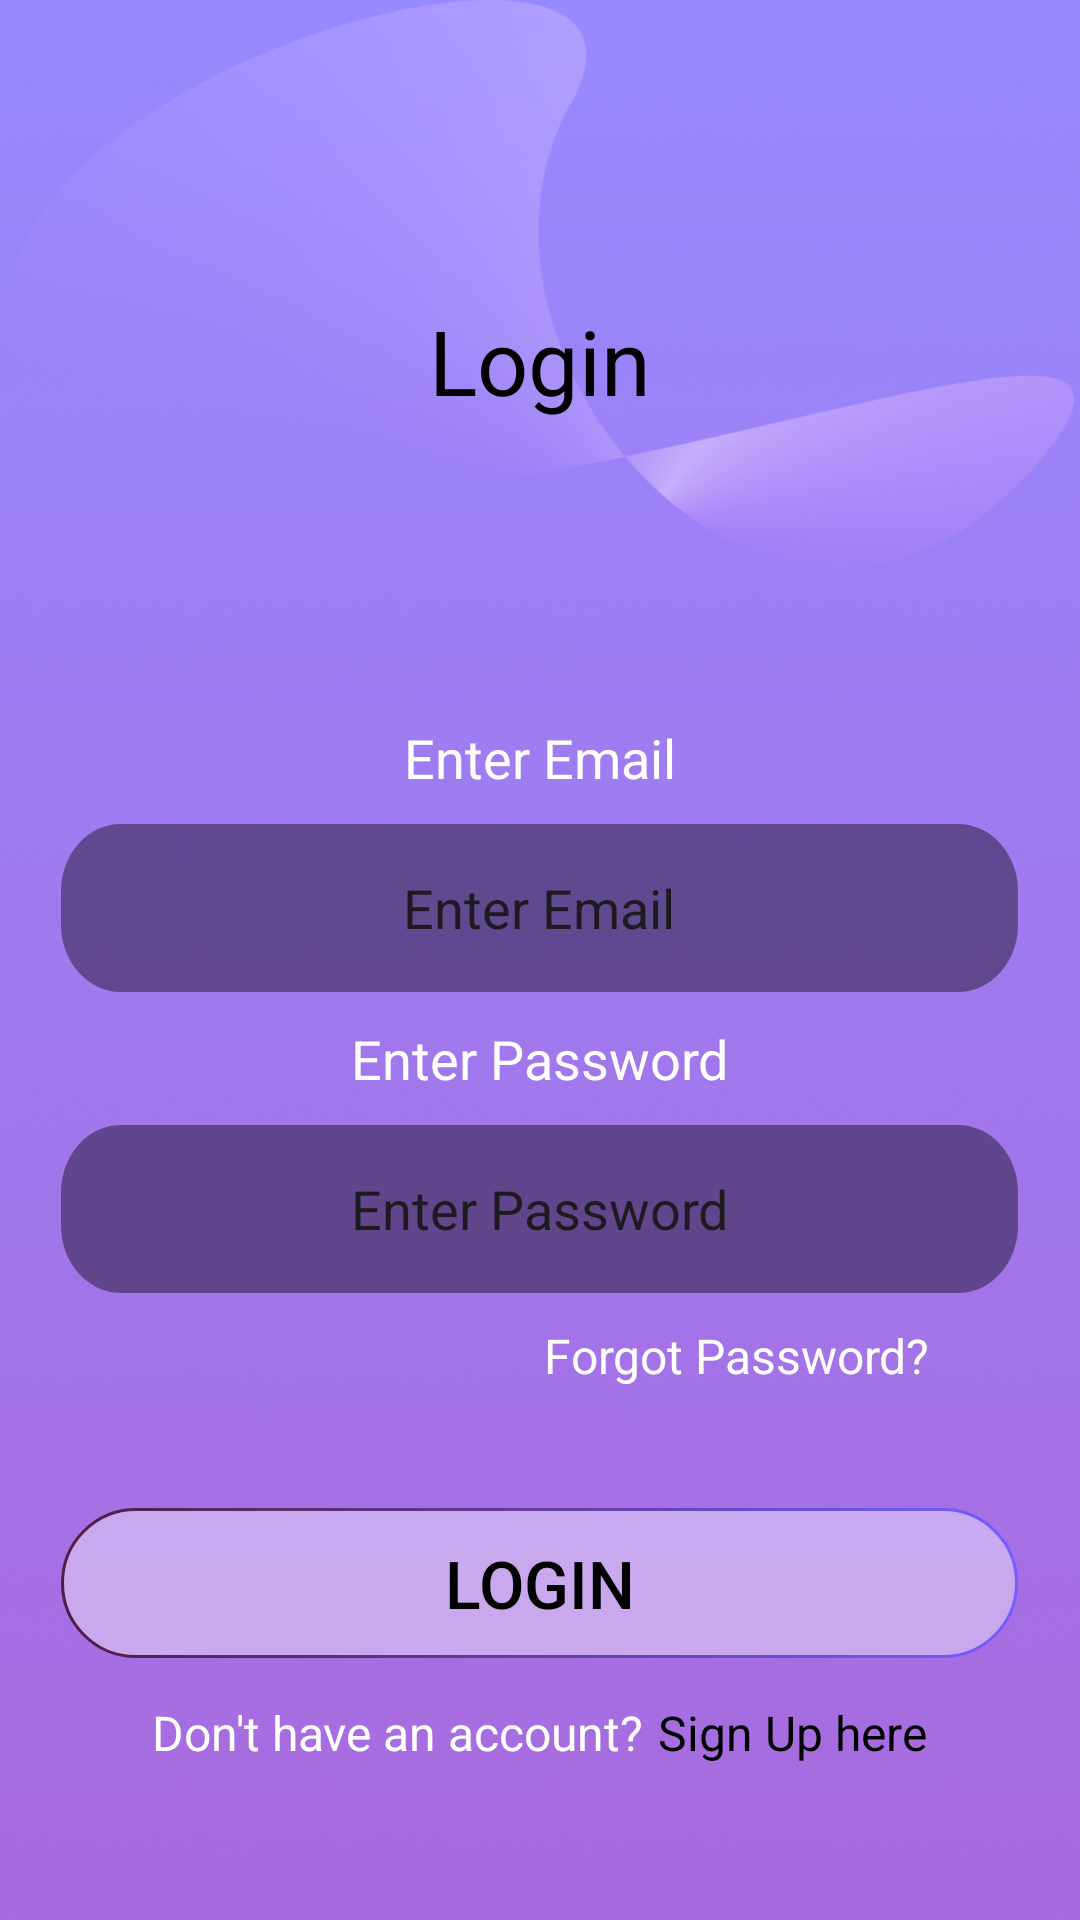

Android layout source for this screen:
<!-- AndroidManifest.xml: application theme Theme.LoopDial -->
<!-- res/layout/activity_login.xml -->
<?xml version="1.0" encoding="utf-8"?>
<ScrollView xmlns:android="http://schemas.android.com/apk/res/android"
    android:id="@+id/main"
    android:layout_width="match_parent"
    android:layout_height="match_parent"
    xmlns:app="http://schemas.android.com/apk/res-auto"
    android:background="@drawable/screen_bg">

    <androidx.constraintlayout.widget.ConstraintLayout
        android:layout_width="match_parent"
        android:layout_height="match_parent"
        >
        <TextView
            android:id="@+id/text"
            android:layout_width="wrap_content"
            android:layout_height="wrap_content"
            android:text="Login"
            android:textColor="@android:color/black"
            android:textSize="30dp"
            app:layout_constraintStart_toStartOf="parent"
            app:layout_constraintEnd_toEndOf="parent"
            app:layout_constraintTop_toTopOf="parent"
            android:layout_marginTop="100dp"/>
        <LinearLayout
            android:layout_width="match_parent"
            android:layout_height="match_parent"
            android:orientation="vertical"
            android:layout_marginTop="90dp"
            app:layout_constraintStart_toStartOf="parent"
            app:layout_constraintEnd_toEndOf="parent"
            app:layout_constraintBottom_toBottomOf="parent"
            app:layout_constraintTop_toBottomOf="@+id/text"
            android:gravity="center">

            <TextView
                android:layout_width="wrap_content"
                android:layout_height="wrap_content"
                android:text="Enter Email"
                android:textColor="@android:color/white"
                android:textSize="18dp"
                android:layout_gravity="center"
                android:layout_marginTop="10dp"
                android:layout_marginBottom="10dp"/>
            <EditText
                android:id="@+id/etEmail"
                android:layout_width="wrap_content"
                android:layout_height="56dp"
                android:hint="Enter Email"
                android:gravity="center"
                android:textColorHint="@color/grey"

                android:inputType="textEmailAddress"
                android:background="@drawable/edittext_bg" />
            <TextView
                android:layout_width="wrap_content"
                android:layout_height="wrap_content"
                android:text="Enter Password"
                android:textColor="@android:color/white"
                android:textSize="18dp"
                android:layout_gravity="center"
                android:layout_marginTop="10dp"
                android:layout_marginBottom="10dp"/>

            <EditText
                android:id="@+id/etPassword"
                android:layout_width="wrap_content"
                android:layout_height="56dp"
                android:hint="Enter Password"
                android:inputType="textPassword"
                android:gravity="center"
                android:textColorHint="@color/grey"
                android:background="@drawable/edittext_bg" />
            <TextView
                android:layout_width="wrap_content"
                android:layout_height="wrap_content"
                android:text="Forgot Password?"
                android:textColor="@android:color/white"
                android:textSize="16dp"
                android:layout_gravity="end"
                android:layout_marginEnd="50dp"
                android:layout_marginTop="10dp"
              />
            <Button
                android:id="@+id/btnCreateAccount"
                android:layout_width="wrap_content"
                android:layout_height="50dp"
                android:text="Login"
                android:textSize="22dp"
                android:layout_marginTop="40dp"
                android:background="@drawable/button_bg"
                android:textColor="@android:color/black" />
            <LinearLayout
                android:layout_width="match_parent"
                android:layout_height="50dp"
                android:orientation="horizontal"
                android:gravity="center">
                <TextView
                    android:layout_width="wrap_content"
                    android:layout_height="wrap_content"
                    android:text="Don't have an account?"
                    android:textSize="16sp"
                    android:textColor="@android:color/white"/>
                <TextView
                    android:id="@+id/tvsignUP"
                    android:layout_width="wrap_content"
                    android:layout_height="wrap_content"
                    android:text="Sign Up here"
                    android:textSize="16sp"
                    android:layout_marginStart="5dp"
                    android:textColor="@android:color/black"/>
            </LinearLayout>


        </LinearLayout>
    </androidx.constraintlayout.widget.ConstraintLayout>

</ScrollView>
<!-- resources referenced by this layout -->
<resources>
  <!-- drawable button_bg (drawable) -->
  <vector xmlns:android="http://schemas.android.com/apk/res/android"
      xmlns:aapt="http://schemas.android.com/aapt"
      android:width="319dp"
      android:height="50dp"
      android:viewportWidth="319"
      android:viewportHeight="50">
    <path
        android:strokeWidth="1"
        android:pathData="M25,0.5L294,0.5A24.5,24.5 0,0 1,318.5 25L318.5,25A24.5,24.5 0,0 1,294 49.5L25,49.5A24.5,24.5 0,0 1,0.5 25L0.5,25A24.5,24.5 0,0 1,25 0.5z"
        android:fillColor="#ffffff"
        android:fillAlpha="0.4">
      <aapt:attr name="android:strokeColor">
        <gradient
            android:startX="0"
            android:startY="25"
            android:endX="319"
            android:endY="25"
            android:type="linear">
          <item android:offset="0" android:color="#FF511D43"/>
          <item android:offset="1" android:color="#FF725FFF"/>
        </gradient>
      </aapt:attr>
    </path>
  </vector>
  <!-- drawable edittext_bg (drawable) -->
  <vector xmlns:android="http://schemas.android.com/apk/res/android"
      android:width="319dp"
      android:height="50dp"
      android:viewportWidth="319"
      android:viewportHeight="50">
    <path
        android:pathData="M20,0L299,0A20,20 0,0 1,319 20L319,30A20,20 0,0 1,299 50L20,50A20,20 0,0 1,0 30L0,20A20,20 0,0 1,20 0z"
        android:fillColor="#000000"
        android:fillAlpha="0.4"/>
  </vector>
  <!-- drawable screen_bg: png bitmap (drawable, 418875 bytes) -->
  <style name="Theme.LoopDial" parent="Base.Theme.LoopDial" />
  <style name="Base.Theme.LoopDial" parent="Theme.Material3.DayNight.NoActionBar">
          
          
      </style>
</resources>
